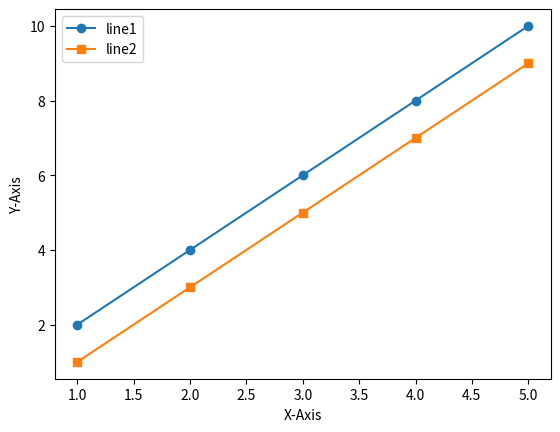
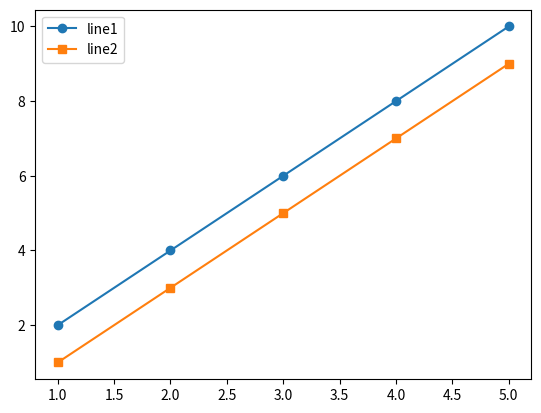

These charts were generated, in order, by the following Python code:
import matplotlib.pyplot as plt

x = [1, 2, 3, 4, 5]
y1 = [2, 4, 6, 8, 10]
y2 = [1, 3, 5, 7, 9]

fig, axis = plt.subplots()

axis.plot(x, y1, label = 'line1', marker = 'o')
axis.plot(x, y2, label = 'line2', marker = 's')

axis.set_xlabel("X-Axis")
axis.set_ylabel("Y-Axis")

axis.legend()
plt.show()

import matplotlib.pyplot as plt

x = [1, 2, 3, 4, 5]
y1 = [2, 4, 6, 8, 10]
y2 = [1, 3, 5, 7, 9]

fig, axi = plt.subplots()

axi.plot(x, y1,  label = "line1", marker = "o")
axi.plot(x, y2, label = "line2", marker = "s" )

axi.legend()
plt.show()
